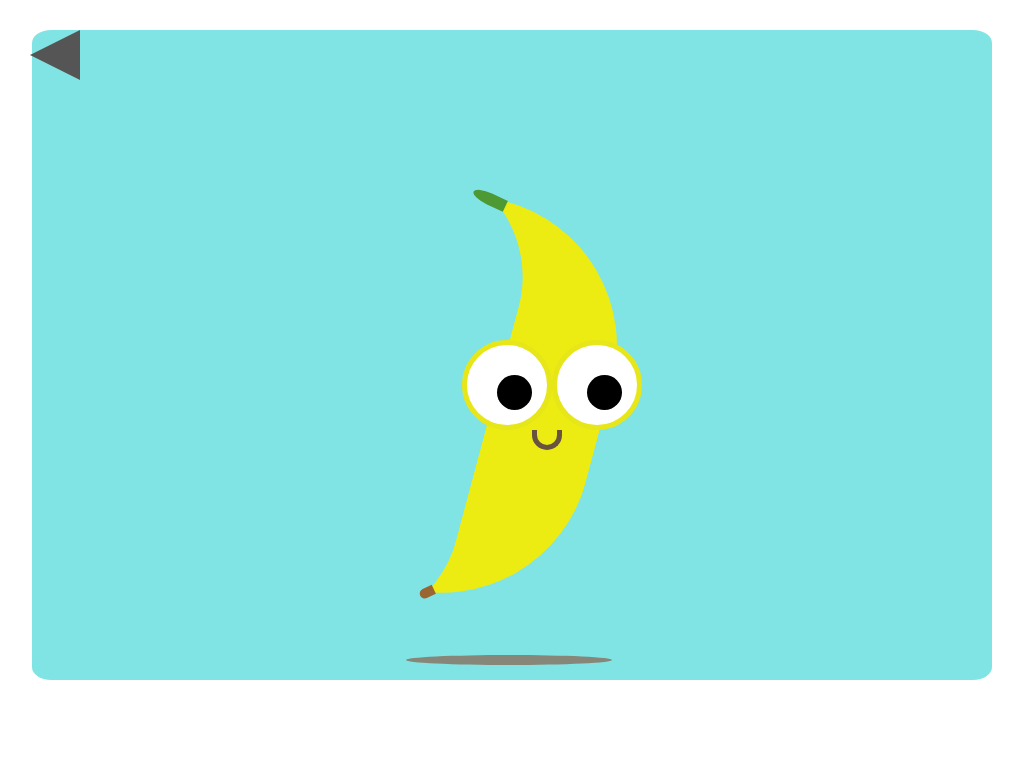

Recreate this image using only HTML and CSS.

<!-- file: banana.html -->
<!DOCTYPE html>
<html lang="EN">
<head>
  <meta charset="utf-8"/>
  <meta name="viewport"
  content="width=device-width, initial-scale=1.0, maximum-scale=1.0"/>
  <link rel="stylesheet" href="banana-styles.css"/>
  <title>Floating Banana!</title>
</head>
<body>
  <a class="triangle-left" href="../index.html"></a>
  <div class="page">
    <div class="container">
      <div class="banana">
        <div class="banana-body">
          <div class="banana-outline"></div>
        </div>
        <div class="banana-end"></div>
        <div class="banana-top"></div>
        <div class="banana-eyes">
          <div class="banana-left-eye"></div>
          <div class="banana-right-eye"></div>
        </div>
        <div class="banana-mouth"></div>
      </div>
      <div class="banana-float"></div>
    </div>
  </div>
</body>
</html>


/* file: banana-styles.css */
* {
  padding: 0;
  margin: 0;
  box-sizing: border-box;
}

.triangle-left {
	width: 0;
	height: 0;
	border-top: 25px solid transparent;
	border-right: 50px solid #555;
	border-bottom: 25px solid transparent;
  margin-left: 30px;
  position: absolute;
  display: flex;
}

.page {
  width: 960px;
  padding: 50px 50px;
  margin: 30px auto;
  border-radius: 2%;
  background-color: #81e4e4;     /*light blue*/
  display: flex;
  justify-content: center;
  flex-wrap: nowrap;
}

.container {
  width: 500px;
  height: 500px;
  display: flex;
  justify-content: center;
  align-items: center;
  margin-bottom: 50px;
  position: relative;
}

.banana-body {
  height: 80%;
  width: 0px;
  top: 50px;
  left: 160px;
  border-right: 180px solid #ecec13;    /* yellow */
  border-radius: 0 150px 150px 0%;
  position: absolute;
  transform: rotate(15deg);
}

.banana-outline {
  height: 120%;
  width: 0px;
  top: -20px;
  left: -50px;
  border-top: 30px solid transparent;
  border-right: 120px solid #81e4e4;
  border-radius: 0 120px 120px 0%;
  position: absolute;
}

.banana-end {
  width: 10px;
  height: 15px;
  border-radius: 0 0 3em 3em;
  background: #996633;            /* brown */
  position: absolute;
  transform: rotate(65deg);
  bottom: 60px;
  left: 160px;
}

.banana-top {
  width: 35px;
  height: 12px;
  background: #4d9933;            /* green */
  position: absolute;
  transform: rotate(25deg);
  border-radius: 50% 0 0 50%;
  top: 33px;
  left: 210px;
}

.banana-left-eye {
  width: 90px;
  height: 90px;
  border: 5px solid #e6e619;      /* yellow */
  background: #FFFFFF;
  border-radius: 50%;
  position: absolute;
  top: 180px;
  left: 200px;
}

.banana-left-eye::after {
  content:"";
  position: absolute;
  border-radius: 50%;
  background-color: #000000;
  width: 35px;
  height: 35px;
  left: 30px;
  top: 30px;
  animation: eyes 2s infinite;
}

.banana-right-eye {
  width: 90px;
  height: 90px;
  border: 5px solid #e6e619;      /* yellow */
  background: #FFFFFF;
  border-radius: 50%;
  position: absolute;
  top: 180px;
  left: 290px;
}

.banana-right-eye::after {
  content:"";
  position: absolute;
  border-radius: 50%;
  background-color: #000000;
  width: 35px;
  height: 35px;
  left: 30px;
  top: 30px;
  animation: eyes 2s infinite;
}

.banana-mouth {
  width: 30px;
  height: 20px;
  border-radius: 0 0 5em 5em;
  border-bottom: 5px solid #675340; /* dark outline */
  border-right: 5px solid #675340; /* dark outline */
  border-left: 5px solid #675340; /* dark outline */
  position: absolute;
  left: 270px;
  top: 270px;
}

.banana-float {
  width: 350px;
  height: 10px;
  border-radius: 50%;
  background-color: #868679;
  position: relative;
  top: 330px;
  left: -150px;
}

.banana {
  height: 500px;
  width: 500px;
  top: 80px;
  position: relative;
  animation-name: float;
  animation-duration: 5s;
  animation-iteration-count: infinite;
  animation-timing-function: ease;
}

@keyframes float {
  0%, 100% {
    top: 80px;
  }

  50% {
    top: 75px;
  }
}

@keyframes eyes {

  0%, 50%, 100% {
    left: 30px;
  }

  25% {
    left: 20px;
  }

75% {
  left: 40px;
}

}
